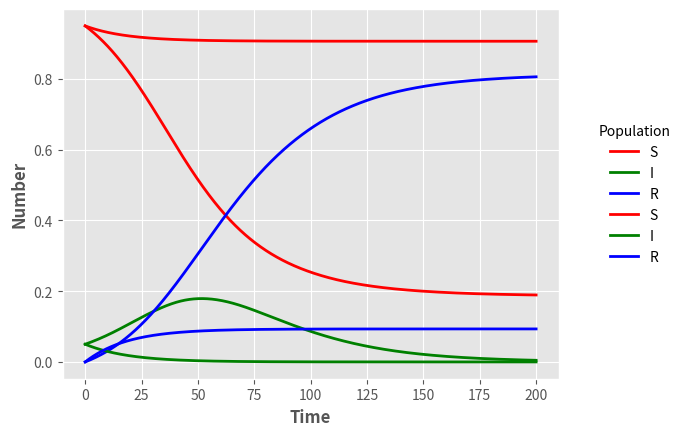

Python code for this plot:
# -*- coding: utf-8 -*-
"""Untitled99.ipynb

Automatically generated by Colaboratory.

Original file is located at
    https://colab.research.google.com/<link-removed>
"""

import numpy as np
import pandas as pd
from scipy.integrate import ode, solve_ivp

def sir_ode(times,init,parms):
    b, g = parms
    S,I,R = init
    # ODEs
    dS = -b*S*I
    dI = b*S*I-g*I
    dR = g*I
    return [dS,dI,dR]

parms = [0.1,.05]
init = [0.95,0.05,0]
times = np.linspace(0,200,2001)

sir_sol = solve_ivp(fun=lambda t, y: sir_ode(t, y, parms), t_span=[min(times),max(times)], y0=init, t_eval=times)

sir_out = pd.DataFrame({"t":sir_sol["t"],"S":sir_sol["y"][0],"I":sir_sol["y"][1],"R":sir_sol["y"][2]})

import matplotlib.pyplot as plt

plt.style.use("ggplot")

sline = plt.plot("t","S","",data=sir_out,color="red",linewidth=2)
iline = plt.plot("t","I","",data=sir_out,color="green",linewidth=2)
rline = plt.plot("t","R","",data=sir_out,color="blue",linewidth=2)
plt.xlabel("Time",fontweight="bold")
plt.ylabel("Number",fontweight="bold")
legend = plt.legend(title="Population",loc=5,bbox_to_anchor=(1.25,0.5))
frame = legend.get_frame()
frame.set_facecolor("white")
frame.set_linewidth(0)
plt.savefig('SIR_1.png')

parms = [0.05,0.1]
init = [0.95,0.05,0]
times = np.linspace(0,200,2001)

sir_sol = solve_ivp(fun=lambda t, y: sir_ode(t, y, parms), t_span=[min(times),max(times)], y0=init, t_eval=times)

sir_out = pd.DataFrame({"t":sir_sol["t"],"S":sir_sol["y"][0],"I":sir_sol["y"][1],"R":sir_sol["y"][2]})

sline = plt.plot("t","S","",data=sir_out,color="red",linewidth=2)
iline = plt.plot("t","I","",data=sir_out,color="green",linewidth=2)
rline = plt.plot("t","R","",data=sir_out,color="blue",linewidth=2)
plt.xlabel("Time",fontweight="bold")
plt.ylabel("Number",fontweight="bold")
legend = plt.legend(title="Population",loc=5,bbox_to_anchor=(1.25,0.5))
frame = legend.get_frame()
frame.set_facecolor("white")
frame.set_linewidth(0)
plt.savefig('SIR_2.png')

sir_out













